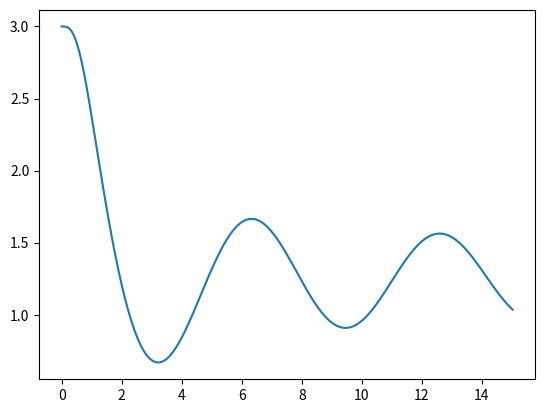

This figure's Python source:
import math, numpy
from matplotlib import pyplot as plot

def vector_forward_euler(derivative_fnc, lb_coord, lb_derivative, x_ub, h):
    """
    Method to return a forward euler approximation for a vector. 
    
    As the first element in the coordinates is the domain variable (x, t, etc.) the first
    element in the tuple returned by the function is the derivative of the domain 
    variable with respect to itself and should therefore be equal to 1.

    lb_coord is the lower bound coordinate vector, and lb_derivative is the lower bound
    derivative vector.
    """
    # Create a list of lists for each set of coordinates
    coords = [[lb_coord[0]], [lb_coord[1]], [lb_coord[2]]]
    i = 0

    while coords[0][i] < x_ub:
        # Calculate the vector derivative using the function that defines the ode
        vector_derivative = derivative_fnc(coords[0][i], coords[1][i], coords[2][i]) \
            if i != 0 else lb_derivative

        # For each new coordinate, apply forwards euler using the vector derivatives
        # and then add the new coordinates to the list
        for n in range(len(vector_derivative)):
            coords[n].append(coords[n][i] + h * vector_derivative[n])

        i += 1

    return tuple(coords)

"""
Main Script
"""

cid = [0, 1, 3, 6, 0, 4, 5, 8]

def derivative_fnc1(x, y1, y2):
    """
    Method that returns the derivatives of x, y1, and y2 depending on the coordinate.
    Used with an explicit forward euler approximation, this can be used to determine
    what the next values are.

    Returns:
        dx/dx = 1 by definition
        dy1/dx = y2 also by definition
        dy2/dx = -(x + 7)sinx - 5x^2 from simplifying the ode
    """
    y2_x = -(x + 7) * math.sin(x) - (5 * x * y2)
    return 1, y2, y2_x

# Lower bound coordinate = [0, 3rd cid no, 0]
lb_coord = [0, cid[2], 0]
# Lower bound derivative = [1, 5th cid no, 0]
lb_derivative = [1, cid[4], 0]

# Run approximation
x_values, y_values, dy_values = vector_forward_euler(derivative_fnc1, lb_coord, lb_derivative, 15, 0.02)

# Plot values
plot.plot(x_values, y_values)
plot.show()
